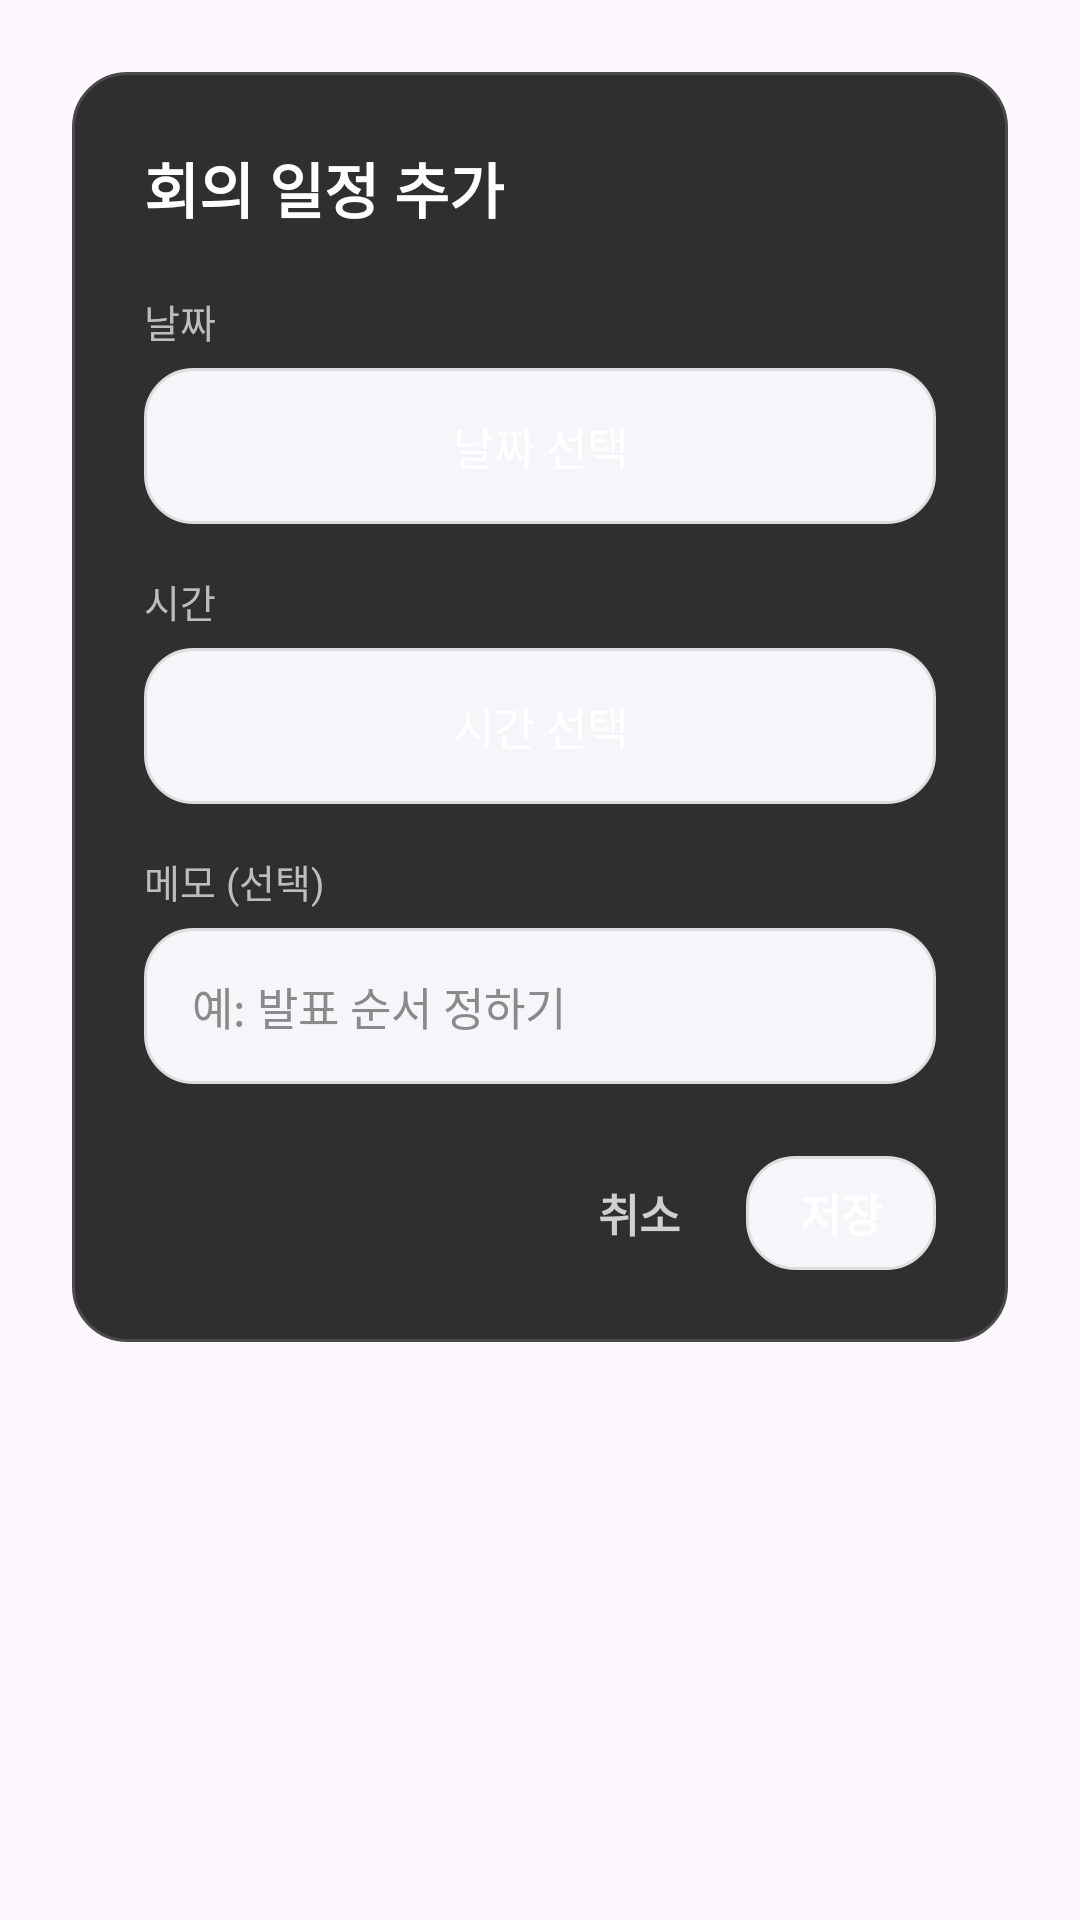

Here is an Android app screen rendered from its layout file. Give the layout XML and the strings, colors and styles it references.
<!-- AndroidManifest.xml: application theme Theme.MyApplication -->
<!-- res/layout/dialog_add_meeting_custom.xml -->
<?xml version="1.0" encoding="utf-8"?>
<FrameLayout xmlns:android="http://schemas.android.com/apk/res/android"
    android:layout_width="match_parent"
    android:layout_height="wrap_content"
    android:padding="24dp"
    android:background="@android:color/transparent">

    <LinearLayout
        android:layout_width="match_parent"
        android:layout_height="wrap_content"
        android:orientation="vertical"
        android:padding="24dp"
        android:background="@drawable/bg_delete_member_dialog">

        <TextView
            android:layout_width="wrap_content"
            android:layout_height="wrap_content"
            android:text="회의 일정 추가"
            android:textColor="@android:color/white"
            android:textSize="20sp"
            android:textStyle="bold"
            android:layout_marginBottom="20dp" />

        <TextView
            android:layout_width="wrap_content"
            android:layout_height="wrap_content"
            android:text="날짜"
            android:textColor="#BDBDBD"
            android:textSize="13sp"
            android:layout_marginBottom="6dp" />

        <TextView
            android:id="@+id/btnSelectMeetingDate"
            android:layout_width="match_parent"
            android:layout_height="52dp"
            android:background="@drawable/bg_dialog_input"
            android:gravity="center"
            android:text="날짜 선택"
            android:textColor="@android:color/white"
            android:textSize="15sp" />

        <TextView
            android:layout_width="wrap_content"
            android:layout_height="wrap_content"
            android:text="시간"
            android:textColor="#BDBDBD"
            android:textSize="13sp"
            android:layout_marginTop="16dp"
            android:layout_marginBottom="6dp" />

        <TextView
            android:id="@+id/btnSelectMeetingTime"
            android:layout_width="match_parent"
            android:layout_height="52dp"
            android:background="@drawable/bg_dialog_input"
            android:gravity="center"
            android:text="시간 선택"
            android:textColor="@android:color/white"
            android:textSize="15sp" />

        <TextView
            android:layout_width="wrap_content"
            android:layout_height="wrap_content"
            android:text="메모 (선택)"
            android:textColor="#BDBDBD"
            android:textSize="13sp"
            android:layout_marginTop="16dp"
            android:layout_marginBottom="6dp" />

        <EditText
            android:id="@+id/editMeetingMemo"
            android:layout_width="match_parent"
            android:layout_height="52dp"
            android:background="@drawable/bg_dialog_input"
            android:hint="예: 발표 순서 정하기"
            android:paddingStart="16dp"
            android:paddingEnd="16dp"
            android:textColor="@android:color/white"
            android:textColorHint="#8A8A8A"
            android:textSize="15sp"
            android:inputType="text" />

        <LinearLayout
            android:layout_width="match_parent"
            android:layout_height="wrap_content"
            android:gravity="end"
            android:orientation="horizontal"
            android:layout_marginTop="24dp">

            <TextView
                android:id="@+id/btnCancelMeetingDialog"
                android:layout_width="wrap_content"
                android:layout_height="wrap_content"
                android:text="취소"
                android:textColor="#D0D0D0"
                android:textSize="15sp"
                android:textStyle="bold"
                android:paddingStart="12dp"
                android:paddingEnd="12dp"
                android:paddingTop="8dp"
                android:paddingBottom="8dp" />

            <TextView
                android:id="@+id/btnSaveMeetingDialog"
                android:layout_width="wrap_content"
                android:layout_height="wrap_content"
                android:text="저장"
                android:textColor="@android:color/white"
                android:textSize="15sp"
                android:textStyle="bold"
                android:background="@drawable/bg_dialog_input"
                android:paddingStart="18dp"
                android:paddingEnd="18dp"
                android:paddingTop="8dp"
                android:paddingBottom="8dp"
                android:layout_marginStart="10dp" />
        </LinearLayout>

    </LinearLayout>

</FrameLayout>
<!-- resources referenced by this layout -->
<resources>
  <!-- drawable bg_delete_member_dialog (drawable) -->
  <?xml version="1.0" encoding="utf-8"?>
  <shape xmlns:android="http://schemas.android.com/apk/res/android">
      <solid android:color="#2F2F2F" />
      <corners android:radius="18dp" />
      <stroke
          android:width="1dp"
          android:color="#4A4A4A" />
  </shape>
  <!-- drawable bg_dialog_input (drawable) -->
  <?xml version="1.0" encoding="utf-8"?>
  <shape xmlns:android="http://schemas.android.com/apk/res/android">
      <solid android:color="@color/background_secondary" />
      <corners android:radius="16dp" />
      <stroke
          android:width="1dp"
          android:color="@color/divider_light" />
  </shape>
  <style name="Theme.MyApplication" parent="Theme.Material3.DayNight.NoActionBar">
          
      </style>
  <color name="background_secondary">#F5F6FA</color>
  <color name="divider_light">#DDDDDD</color>
</resources>
